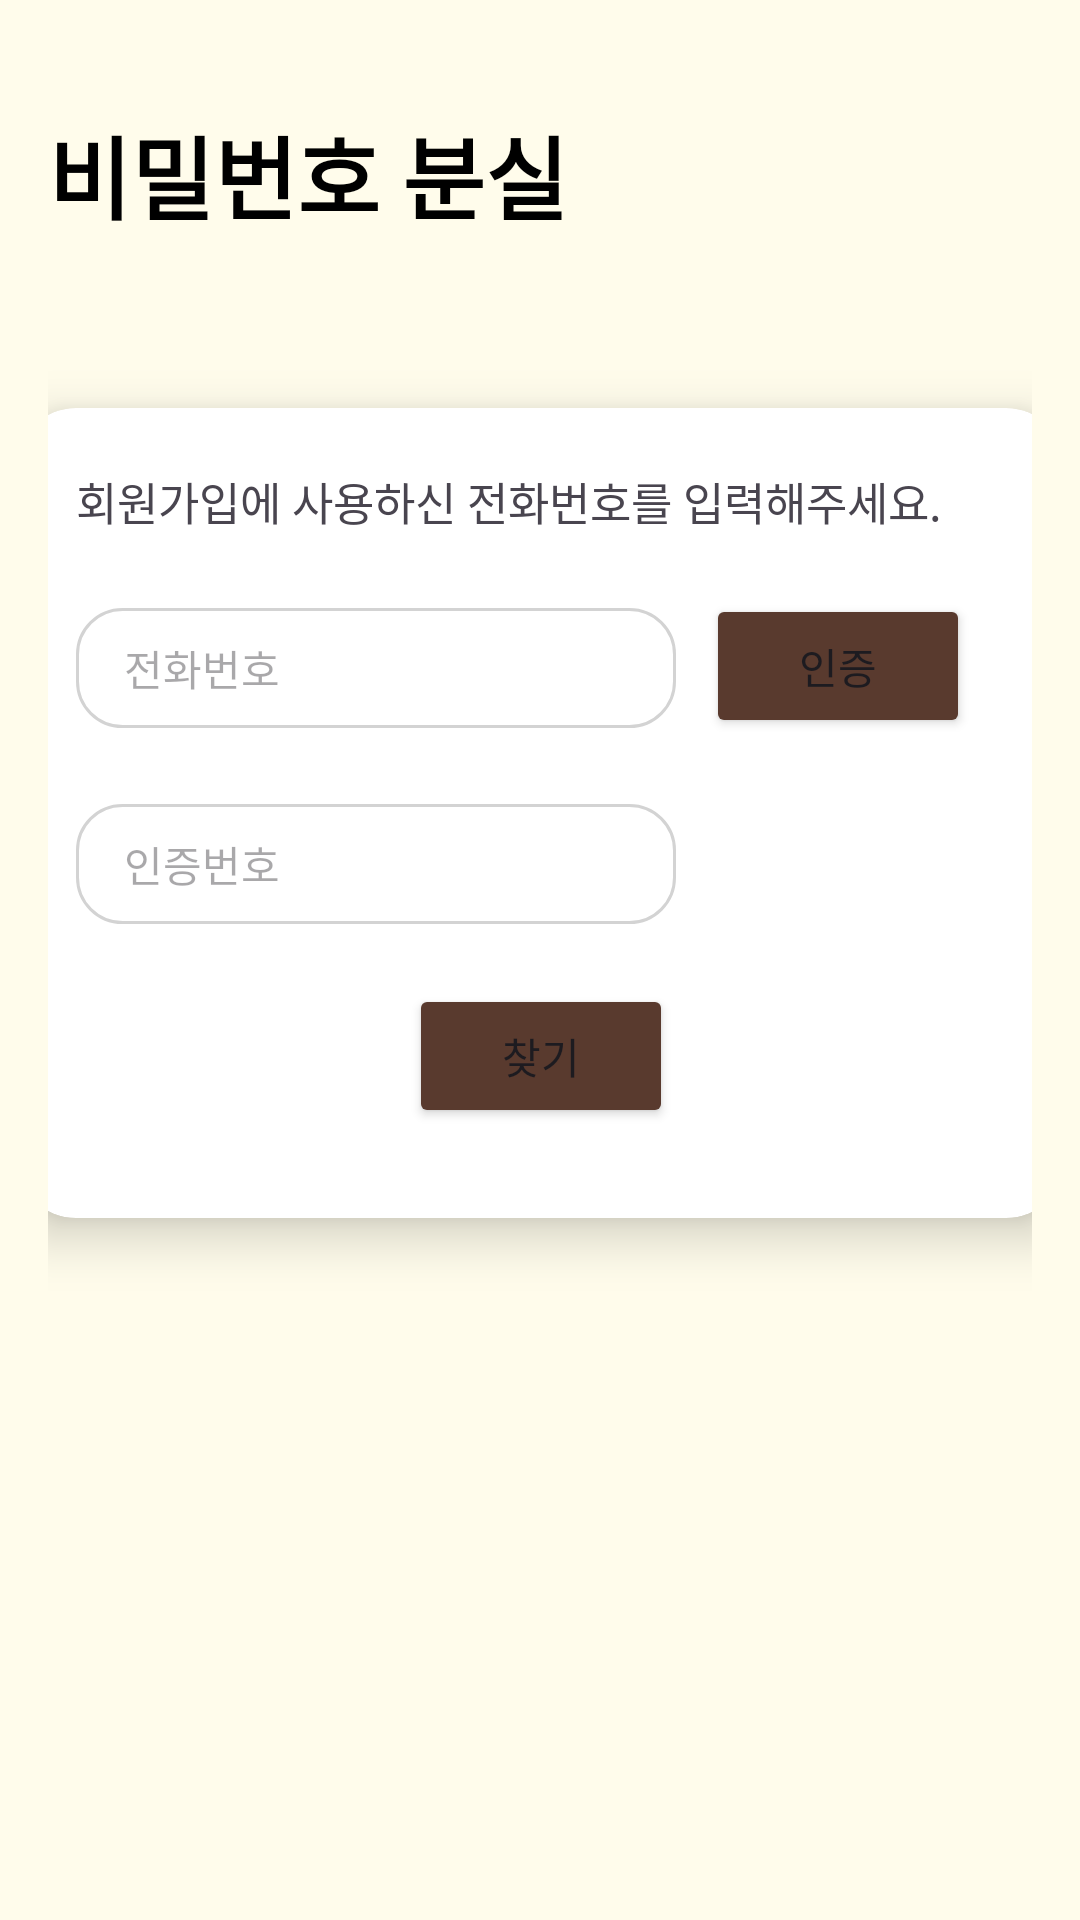

The Android layout XML behind this screen, and the referenced resources:
<!-- AndroidManifest.xml: application theme Theme.Capstone_donkki -->
<!-- res/layout/frag_lostpw.xml -->
<?xml version="1.0" encoding="utf-8"?>
<androidx.constraintlayout.widget.ConstraintLayout xmlns:android="http://schemas.android.com/apk/res/android"
    xmlns:app="http://schemas.android.com/apk/res-auto"
    android:layout_width="match_parent"
    android:layout_height="match_parent"
    android:background="#FFFCEB"
    android:orientation="vertical"
    android:padding="16dp">

    <TextView
        android:layout_width="match_parent"
        android:layout_height="wrap_content"
        android:layout_marginTop="20dp"
        android:fontFamily="@font/notosanskr_bold"
        android:gravity="left"
        android:text="비밀번호 분실"
        android:textColor="#000000"
        android:textSize="30sp"
        android:textStyle="bold"
        app:layout_constraintTop_toTopOf="parent" />

    <androidx.cardview.widget.CardView
        android:id="@+id/cv_lostpw"
        android:layout_width="350dp"
        android:layout_height="270dp"
        android:layout_centerInParent="true"
        android:layout_gravity="center"
        android:layout_marginTop="120dp"
        app:cardBackgroundColor="#FFFFFF"
        app:cardCornerRadius="20dp"
        app:cardElevation="10dp"
        app:layout_constraintLeft_toLeftOf="parent"
        app:layout_constraintRight_toRightOf="parent"
        app:layout_constraintTop_toTopOf="parent">

        <LinearLayout
            android:layout_width="match_parent"
            android:layout_height="wrap_content"
            android:layout_marginTop="20dp"
            android:gravity="center"
            android:orientation="vertical">

            <TableLayout
                android:layout_width="match_parent"
                android:layout_height="wrap_content">


                <TextView
                    android:layout_width="match_parent"
                    android:layout_height="wrap_content"
                    android:layout_marginLeft="20dp"
                    android:layout_marginBottom="20dp"
                    android:text="회원가입에 사용하신 전화번호를 입력해주세요."
                    android:textSize="15sp" />

                <TextView
                    android:id="@+id/tv_certResult"
                    android:layout_width="match_parent"
                    android:layout_height="wrap_content"
                    android:layout_marginLeft="20dp"
                    android:layout_marginBottom="20dp"
                    android:text="인증번호를 다시 입력해 주세요."
                    android:textSize="15sp"
                    android:visibility="gone" />

                <TableRow>

                    <EditText
                        android:id="@+id/et_phoneNum"
                        android:layout_width="200dp"
                        android:layout_height="40dp"
                        android:layout_marginLeft="20dp"
                        android:layout_marginBottom="20dp"
                        android:background="@drawable/shape_textfield_rounded"
                        android:hint="전화번호"
                        android:inputType="textEmailAddress"
                        android:paddingLeft="16dp"
                        android:textSize="14sp" />

                    <Button
                        android:id="@+id/btn_certpnum"
                        android:layout_width="wrap_content"
                        android:layout_height="wrap_content"
                        android:layout_marginLeft="10dp"
                        android:layout_marginRight="10dp"
                        android:backgroundTint="#593A2E"
                        android:paddingLeft="8dp"
                        android:paddingRight="8dp"
                        android:text="인증" />
                </TableRow>

                <TableRow>

                    <EditText
                        android:layout_width="200dp"
                        android:layout_height="40dp"
                        android:layout_marginLeft="20dp"
                        android:layout_marginTop="10dp"
                        android:background="@drawable/shape_textfield_rounded"
                        android:hint="인증번호"
                        android:inputType="number"
                        android:paddingLeft="16dp"
                        android:textSize="14sp" />

                    <TextView
                        android:id="@+id/ttv_certify"
                        android:layout_width="wrap_content"
                        android:layout_height="wrap_content"
                        android:layout_gravity="center"
                        android:text=""
                        android:textColor="#FF0000"
                        android:textSize="14sp"
                        android:visibility="invisible" />
                </TableRow>
            </TableLayout>

            <Button
                android:id="@+id/btn_find"
                android:layout_width="wrap_content"
                android:layout_height="wrap_content"
                android:layout_marginTop="20dp"
                android:backgroundTint="#593A2E"
                android:gravity="center"
                android:text="찾기" />

        </LinearLayout>
    </androidx.cardview.widget.CardView>

    <androidx.cardview.widget.CardView
        android:id="@+id/cv_findpw"
        android:layout_width="350dp"
        android:layout_height="270dp"
        android:layout_centerInParent="true"
        android:layout_gravity="center"
        android:visibility="gone"
        app:cardBackgroundColor="#FFFFFF"
        app:cardCornerRadius="20dp"
        app:cardElevation="10dp"
        app:layout_constraintBottom_toBottomOf="parent"
        app:layout_constraintLeft_toLeftOf="parent"
        app:layout_constraintRight_toRightOf="parent"
        app:layout_constraintTop_toBottomOf="@+id/cv_lostpw">

        <LinearLayout
            android:layout_width="match_parent"
            android:layout_height="wrap_content"
            android:layout_marginTop="20dp"
            android:gravity="center"
            android:orientation="vertical">

            <TableLayout
                android:layout_width="match_parent"
                android:layout_height="wrap_content">


                <TextView
                    android:layout_width="match_parent"
                    android:layout_height="wrap_content"
                    android:layout_marginLeft="20dp"
                    android:layout_marginBottom="20dp"
                    android:text="새로운 비밀번호를 입력해 주세요."
                    android:textSize="15sp" />

                <TableRow>

                    <EditText
                        android:id="@+id/et_npw"
                        android:layout_width="200dp"
                        android:layout_height="40dp"
                        android:layout_marginLeft="20dp"
                        android:layout_marginTop="10dp"
                        android:layout_marginBottom="20dp"
                        android:background="@drawable/shape_textfield_rounded"
                        android:hint="새 비밀번호"
                        android:inputType="textEmailAddress"
                        android:paddingLeft="16dp"
                        android:textSize="14sp" />

                </TableRow>

                <TableRow>

                    <EditText
                        android:id="@+id/et_renpw"
                        android:layout_width="200dp"
                        android:layout_height="40dp"
                        android:layout_marginLeft="20dp"
                        android:layout_marginTop="10dp"
                        android:background="@drawable/shape_textfield_rounded"
                        android:hint="비밀번호 재확인"
                        android:paddingLeft="16dp"
                        android:textSize="14sp" />

                </TableRow>
            </TableLayout>

            <Button
                android:id="@+id/btn_confirm"
                android:layout_width="wrap_content"
                android:layout_height="wrap_content"
                android:layout_marginTop="20dp"
                android:backgroundTint="#593A2E"
                android:gravity="center"
                android:text="확인" />

        </LinearLayout>
    </androidx.cardview.widget.CardView>

</androidx.constraintlayout.widget.ConstraintLayout>
<!-- resources referenced by this layout -->
<resources>
  <!-- drawable shape_textfield_rounded (drawable) -->
  <?xml version="1.0" encoding="utf-8"?>
  <shape xmlns:android="http://schemas.android.com/apk/res/android"
      android:shape="rectangle">
      <solid android:color="#FFFFFF"/>
      <corners android:radius="15dp"/>
      <stroke android:width="1dp" android:color="#D3D3D3"/>
  </shape>
  <style name="Theme.Capstone_donkki" parent="Base.Theme.Capstone_donkki" />
  <style name="Base.Theme.Capstone_donkki" parent="Theme.Material3.DayNight.NoActionBar">
          
          
      </style>
</resources>
